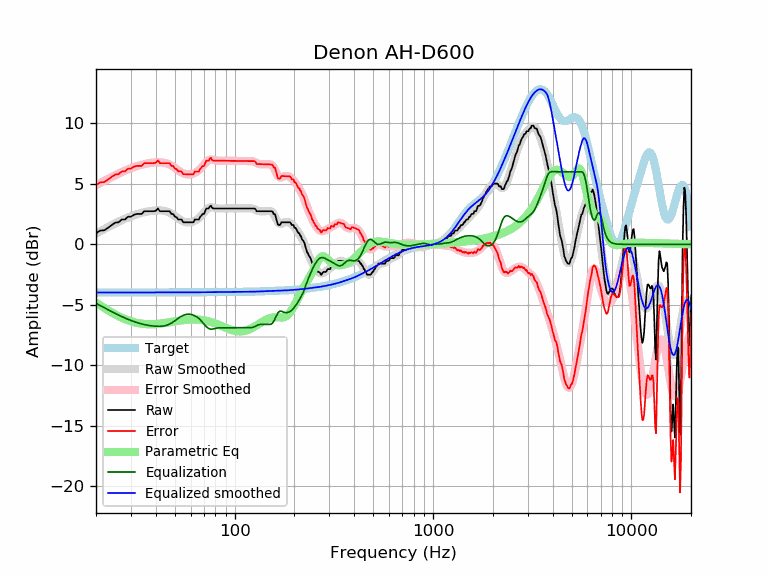

The file beside this chart, header and first rows:
frequency, raw, error, smoothed, error_smoothed, equalization, parametric_eq, equalized_raw, equalized_smoothed, target
20, 0.91, 4.90, 0.89, 4.88, -4.88, -4.81, -3.96, -3.98, -3.98
21, 1.14, 5.12, 1.08, 5.06, -5.06, -5.04, -3.92, -3.98, -3.98
22, 1.16, 5.14, 1.26, 5.24, -5.24, -5.25, -4.08, -3.98, -3.98
23, 1.37, 5.35, 1.43, 5.41, -5.41, -5.45, -4.04, -3.98, -3.98
24, 1.60, 5.57, 1.58, 5.56, -5.56, -5.63, -3.97, -3.98, -3.98
25, 1.79, 5.77, 1.73, 5.71, -5.71, -5.79, -3.92, -3.98, -3.98
26, 1.82, 5.80, 1.87, 5.85, -5.85, -5.94, -4.02, -3.98, -3.98
27, 2.05, 6.03, 2.00, 5.97, -5.97, -6.07, -3.92, -3.98, -3.98
28, 2.05, 6.03, 2.11, 6.09, -6.09, -6.18, -4.04, -3.98, -3.98
29, 2.28, 6.25, 2.22, 6.20, -6.20, -6.28, -3.92, -3.97, -3.97
30, 2.28, 6.25, 2.32, 6.29, -6.29, -6.36, -4.01, -3.97, -3.97
31, 2.44, 6.41, 2.40, 6.38, -6.38, -6.43, -3.94, -3.97, -3.97
32, 2.51, 6.48, 2.48, 6.45, -6.45, -6.48, -3.94, -3.97, -3.97
33, 2.51, 6.48, 2.55, 6.52, -6.52, -6.53, -4.01, -3.97, -3.97
34, 2.51, 6.48, 2.60, 6.58, -6.58, -6.56, -4.07, -3.97, -3.97
35, 2.74, 6.71, 2.66, 6.63, -6.63, -6.58, -3.89, -3.97, -3.97
36, 2.74, 6.71, 2.70, 6.67, -6.67, -6.60, -3.93, -3.97, -3.97
37, 2.74, 6.70, 2.73, 6.70, -6.70, -6.60, -3.97, -3.97, -3.97
38, 2.74, 6.70, 2.76, 6.73, -6.73, -6.60, -4.00, -3.97, -3.97
39, 2.74, 6.70, 2.78, 6.75, -6.75, -6.60, -4.02, -3.97, -3.97
40, 2.77, 6.73, 2.80, 6.77, -6.77, -6.59, -4.00, -3.97, -3.97
41, 2.96, 6.93, 2.80, 6.77, -6.77, -6.57, -3.81, -3.97, -3.97
42, 2.74, 6.70, 2.80, 6.77, -6.77, -6.55, -4.04, -3.97, -3.97
43, 2.74, 6.70, 2.79, 6.76, -6.76, -6.53, -4.03, -3.97, -3.97
44, 2.74, 6.70, 2.77, 6.74, -6.74, -6.51, -4.00, -3.97, -3.97
45, 2.74, 6.70, 2.73, 6.70, -6.70, -6.49, -3.97, -3.97, -3.97
46, 2.74, 6.70, 2.68, 6.65, -6.65, -6.46, -3.92, -3.97, -3.97
47, 2.74, 6.70, 2.62, 6.59, -6.59, -6.44, -3.85, -3.97, -3.97
48, 2.51, 6.48, 2.53, 6.50, -6.50, -6.41, -4.00, -3.97, -3.97
49, 2.51, 6.48, 2.44, 6.41, -6.41, -6.39, -3.90, -3.97, -3.97
50, 2.28, 6.25, 2.34, 6.31, -6.31, -6.36, -4.03, -3.97, -3.97
51, 2.23, 6.20, 2.24, 6.21, -6.21, -6.34, -3.97, -3.97, -3.97
52, 2.05, 6.02, 2.14, 6.11, -6.11, -6.32, -4.05, -3.97, -3.97
53, 2.05, 6.02, 2.04, 6.01, -6.01, -6.30, -3.96, -3.97, -3.97
54, 2.05, 6.02, 1.96, 5.93, -5.93, -6.28, -3.88, -3.97, -3.97
55, 1.82, 5.79, 1.90, 5.87, -5.87, -6.26, -4.05, -3.97, -3.97
56, 1.82, 5.79, 1.85, 5.82, -5.82, -6.25, -4.00, -3.97, -3.97
57, 1.82, 5.79, 1.82, 5.79, -5.79, -6.23, -3.97, -3.97, -3.97
58, 1.82, 5.79, 1.81, 5.78, -5.78, -6.22, -3.95, -3.97, -3.97
59, 1.82, 5.79, 1.81, 5.78, -5.78, -6.21, -3.95, -3.97, -3.97
60, 1.82, 5.79, 1.82, 5.79, -5.79, -6.21, -3.97, -3.97, -3.97
61, 1.82, 5.79, 1.85, 5.82, -5.82, -6.20, -3.99, -3.97, -3.97
62, 1.82, 5.79, 1.89, 5.85, -5.85, -6.20, -4.03, -3.97, -3.97
63, 2.05, 6.02, 1.94, 5.90, -5.90, -6.20, -3.85, -3.97, -3.97
64, 2.05, 6.02, 2.00, 5.97, -5.97, -6.21, -3.91, -3.96, -3.96
65, 2.05, 6.01, 2.08, 6.04, -6.04, -6.21, -3.99, -3.96, -3.96
66, 2.05, 6.01, 2.16, 6.13, -6.13, -6.22, -4.08, -3.96, -3.96
67, 2.28, 6.24, 2.27, 6.23, -6.23, -6.23, -3.95, -3.96, -3.96
68, 2.38, 6.34, 2.38, 6.34, -6.34, -6.25, -3.96, -3.96, -3.96
69, 2.51, 6.47, 2.50, 6.46, -6.46, -6.26, -3.95, -3.96, -3.96
70, 2.51, 6.47, 2.62, 6.58, -6.58, -6.28, -4.07, -3.96, -3.96
71, 2.74, 6.69, 2.74, 6.70, -6.70, -6.30, -3.96, -3.96, -3.96
72, 2.96, 6.92, 2.85, 6.80, -6.80, -6.32, -3.84, -3.96, -3.96
73, 2.96, 6.92, 2.93, 6.89, -6.89, -6.34, -3.93, -3.96, -3.96
74, 2.96, 6.92, 3.00, 6.95, -6.95, -6.37, -3.99, -3.96, -3.96
75, 3.13, 7.09, 3.04, 6.99, -6.99, -6.39, -3.86, -3.95, -3.95
76, 3.19, 7.14, 3.06, 7.01, -7.01, -6.42, -3.82, -3.95, -3.95
77, 3.01, 6.96, 3.05, 7.01, -7.01, -6.45, -3.99, -3.95, -3.95
78, 2.96, 6.92, 3.04, 6.99, -6.99, -6.48, -4.03, -3.95, -3.95
79, 2.96, 6.91, 3.02, 6.97, -6.97, -6.51, -4.00, -3.95, -3.95
... 553 more rows
